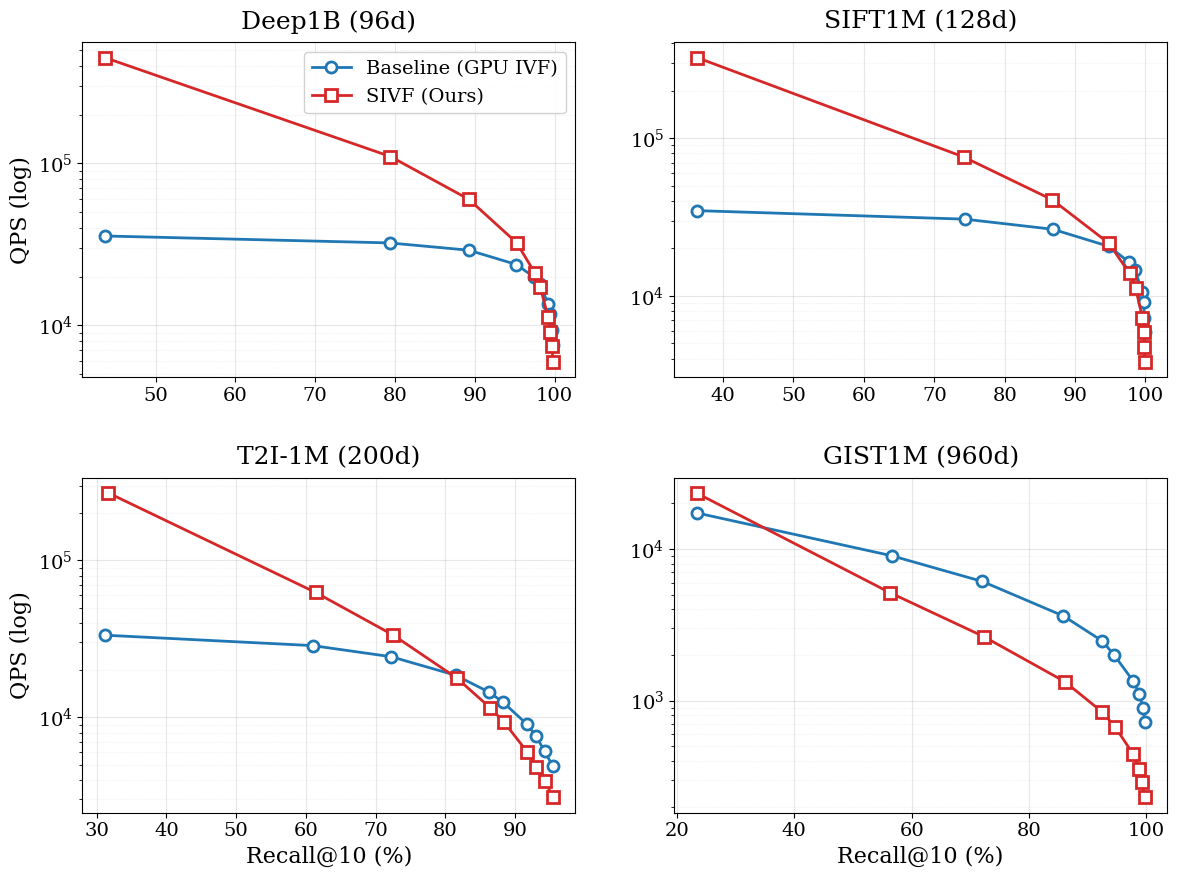

Python code for this plot:
import matplotlib.pyplot as plt
from matplotlib.ticker import ScalarFormatter
import numpy as np, os

def plot_grid():
    # ================= DATA SETUP =================
    
    # 1. Deep1B (96d)
    deep_base_r = [43.63, 79.31, 89.24, 95.21, 97.44, 98.18, 99.16, 99.45, 99.66, 99.80]
    deep_base_q = [35613, 32271, 29093, 23733, 19796, 18032, 13540, 11696, 9387, 7588]
    deep_sivf_r = [43.65, 79.42, 89.25, 95.24, 97.49, 98.19, 99.18, 99.45, 99.65, 99.80]
    deep_sivf_q = [448640, 110107, 59929, 32318, 21165, 17272, 11236, 9161, 7451, 5934]

    # 2. SIFT1M (128d)
    sift_base_r = [36.23, 74.31, 86.84, 94.85, 97.71, 98.55, 99.54, 99.73, 99.84, 99.90]
    sift_base_q = [34681, 30627, 26417, 20541, 16280, 14491, 10542, 9183, 7195, 5885]
    sift_sivf_r = [36.32, 74.19, 86.77, 94.81, 97.74, 98.59, 99.57, 99.74, 99.85, 99.91]
    sift_sivf_q = [323857, 75885, 40619, 21508, 13860, 11250, 7244, 5892, 4766, 3795]

    # 3. T2I-1B (200d)
    t2i_base_r  = [31.15, 61.01, 72.25, 81.49, 86.30, 88.26, 91.69, 93.01, 94.25, 95.41]
    t2i_base_q  = [33399, 28651, 24346, 18553, 14467, 12534, 9070, 7654, 6070, 4931]
    t2i_sivf_r  = [31.68, 61.41, 72.54, 81.67, 86.47, 88.41, 91.79, 93.09, 94.33, 95.48]
    t2i_sivf_q  = [269092, 62524, 33439, 17782, 11486, 9354, 6005, 4855, 3917, 3083]

    # 4. GIST1M (960d)
    gist_base_r = [23.51, 56.63, 72.06, 85.85, 92.42, 94.46, 97.77, 98.77, 99.41, 99.72]
    gist_base_q = [17210, 9000, 6094, 3612, 2478, 2007, 1339, 1107, 899, 722]
    gist_sivf_r = [23.36, 56.35, 72.28, 86.05, 92.46, 94.66, 97.77, 98.69, 99.31, 99.69]
    gist_sivf_q = [23315, 5132, 2642, 1336, 841, 671, 442, 353, 289, 230]

    datasets = [
        {"name": "Deep1B (96d)", "br": deep_base_r, "bq": deep_base_q, "sr": deep_sivf_r, "sq": deep_sivf_q},
        {"name": "SIFT1M (128d)", "br": sift_base_r, "bq": sift_base_q, "sr": sift_sivf_r, "sq": sift_sivf_q},
        {"name": "T2I-1M (200d)", "br": t2i_base_r, "bq": t2i_base_q, "sr": t2i_sivf_r, "sq": t2i_sivf_q},
        {"name": "GIST1M (960d)", "br": gist_base_r, "bq": gist_base_q, "sr": gist_sivf_r, "sq": gist_sivf_q}
    ]

    # ================= PLOTTING CONFIG =================
    # Serif font, No Bold
    plt.rcParams['font.family'] = 'serif'
    plt.rcParams['font.weight'] = 'normal'
    plt.rcParams['axes.labelweight'] = 'normal'
    plt.rcParams['axes.titleweight'] = 'normal'
    plt.rcParams['font.size'] = 14
    
    # 2x2 Grid
    fig, axes = plt.subplots(2, 2, figsize=(12, 9))
    axes = axes.flatten()

    for i, data in enumerate(datasets):
        ax = axes[i]
        
        # Plot Baseline
        ax.plot(data["br"], data["bq"], 'o-', label='Baseline (GPU IVF)', 
                color='#1f77b4', linewidth=2, markersize=8, markerfacecolor='white', markeredgewidth=2)
        
        # Plot SIVF
        ax.plot(data["sr"], data["sq"], 's-', label='SIVF (Ours)', 
                color='#d62728', linewidth=2, markersize=8, markerfacecolor='white', markeredgewidth=2)
        
        # Titles & Labels
        ax.set_title(data["name"], fontsize=18, pad=10)
        
        # Only set Y-label for the left column, X-label for bottom row to save space (optional, but requested layout needs clarity)
        # Actually for a 2x2 grid, it's safer to label all or just outer ones. 
        # Let's label all but keep it clean.
        if i >= 2:
            ax.set_xlabel('Recall@10 (%)', fontsize=16)
        if i % 2 == 0:
            ax.set_ylabel('QPS (log)', fontsize=16)
            
        # Log Scale is CRITICAL here
        ax.set_yscale('log')
        
        # Grid
        ax.grid(True, which="major", ls="-", alpha=0.3)
        ax.grid(True, which="minor", ls=":", alpha=0.2)
        
        # Ticks formatting
        ax.tick_params(axis='both', which='major', labelsize=14)
        
        # Legend (Only in the first plot to avoid clutter, or all if space permits)
        # Given the curves move from top-left to bottom-right, legend usually fits in Top-Right or Bottom-Left.
        # Let's put it in the first plot only? Or all? 
        # Let's try putting it in Deep1B (Top-Left) and maybe GIST (Bottom-Right) or just once globally.
        # For papers, usually one legend is enough if styles are consistent.
        if i == 0:
            ax.legend(fontsize=14, loc='upper right', frameon=True, framealpha=0.9)

    plt.tight_layout()
    plt.subplots_adjust(wspace=0.2, hspace=0.3)
    
    output_dir = os.path.expanduser('~/ElasticIVF/hpdic/paper/TR2026/figures/')
    if not os.path.exists(output_dir):
        os.makedirs(output_dir)

    filename = os.path.join(output_dir, 'pareto.pdf')
    plt.savefig(filename, dpi=300, bbox_inches='tight')
    print(f"Saved {filename}")

if __name__ == "__main__":
    plot_grid()
